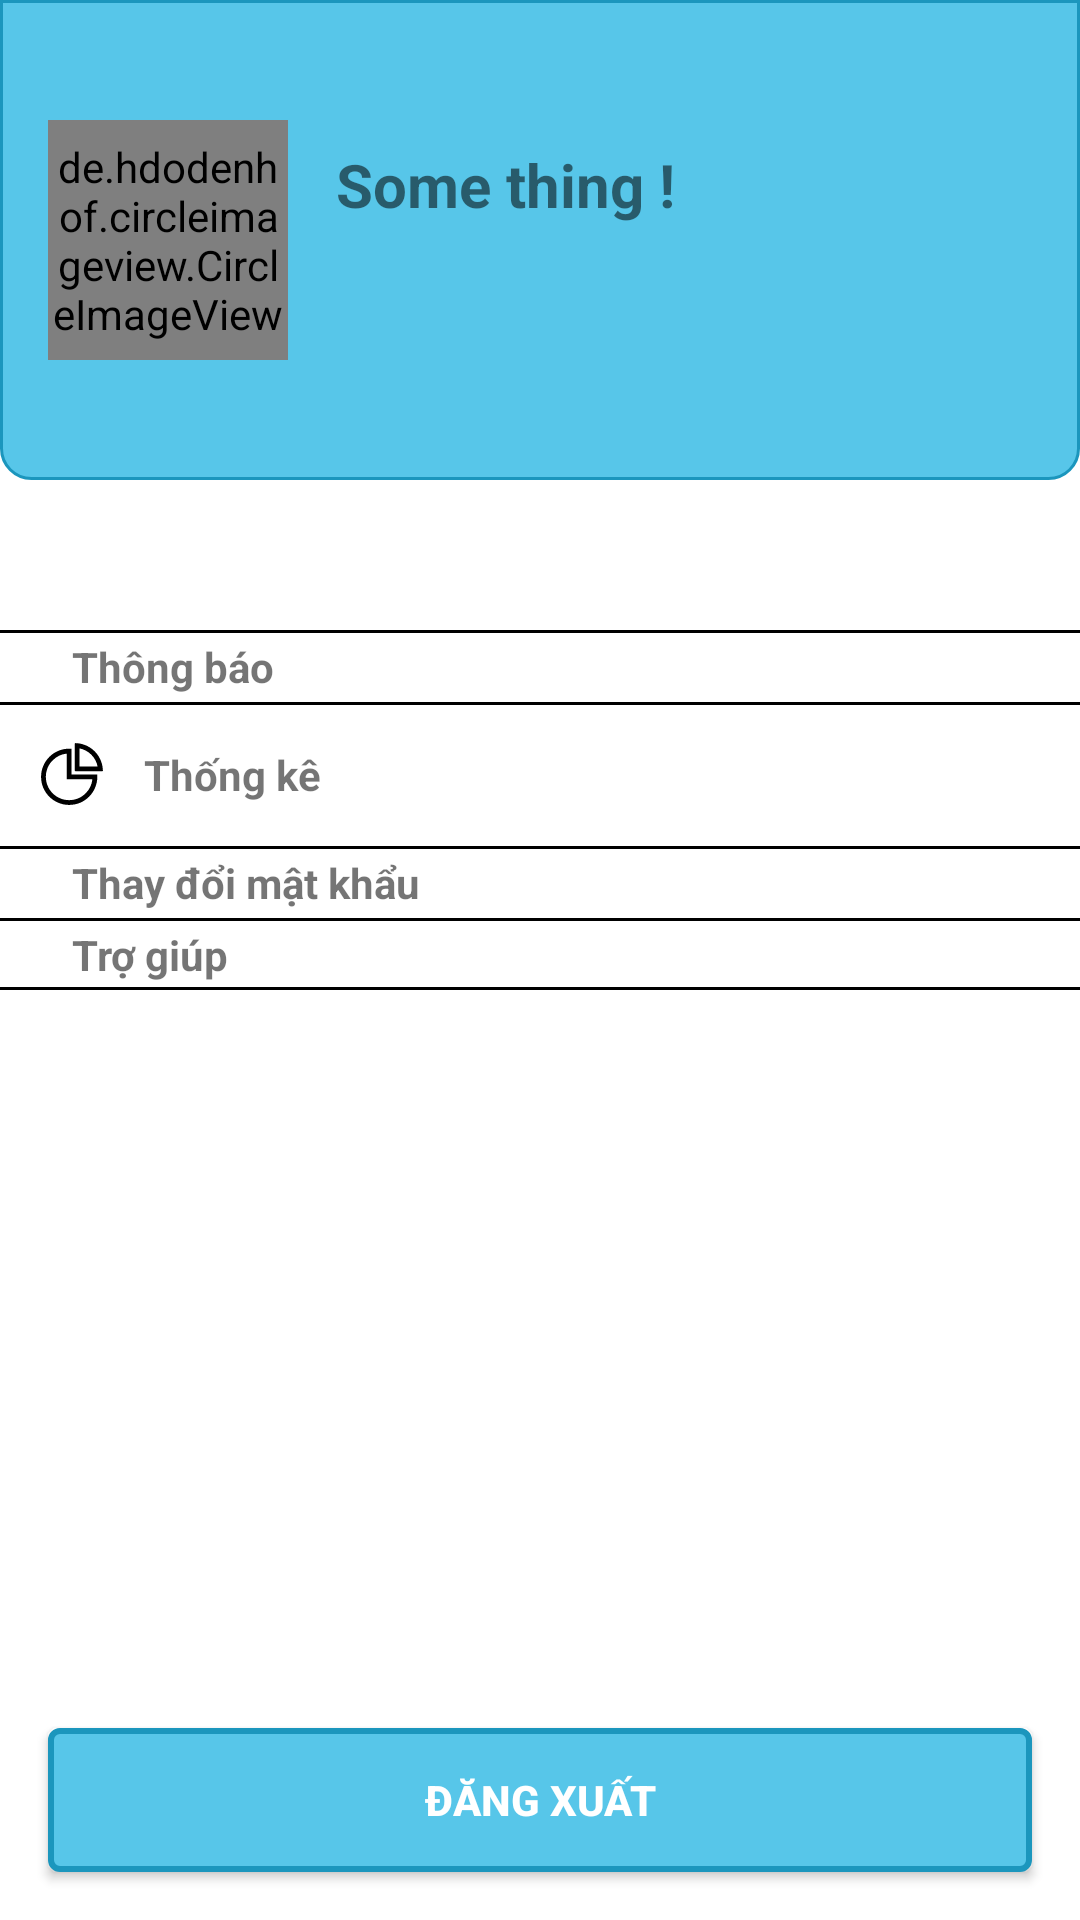

The Android layout XML behind this screen, and the referenced resources:
<!-- AndroidManifest.xml: application theme Theme.BookShop -->
<!-- res/layout/fragment_account.xml -->
<?xml version="1.0" encoding="utf-8"?>
<FrameLayout xmlns:android="http://schemas.android.com/apk/res/android"
    xmlns:app="http://schemas.android.com/apk/res-auto"
    android:layout_width="match_parent"
    android:layout_height="match_parent">

    <androidx.constraintlayout.widget.ConstraintLayout
        android:layout_width="match_parent"
        android:layout_height="match_parent">

        <androidx.constraintlayout.widget.Guideline
            android:id="@+id/gl_horizontal_1"
            android:layout_width="match_parent"
            android:layout_height="wrap_content"
            android:orientation="horizontal"
            app:layout_constraintGuide_percent="0.25" />

        <androidx.constraintlayout.widget.ConstraintLayout
            android:layout_width="match_parent"
            android:layout_height="@dimen/_0dp"
            android:background="@drawable/bg_header_account_fragment"
            app:layout_constraintBottom_toTopOf="@id/gl_horizontal_1"
            app:layout_constraintEnd_toEndOf="parent"
            app:layout_constraintStart_toStartOf="parent"
            app:layout_constraintTop_toTopOf="parent">

            <de.hdodenhof.circleimageview.CircleImageView
                android:id="@+id/image_user"
                android:layout_width="@dimen/_80dp"
                android:layout_height="@dimen/_80dp"
                android:layout_marginStart="@dimen/margin_16dp"
                android:src="@drawable/img_user_default"
                app:civ_border_color="@color/main_900"
                app:civ_border_width="@dimen/_2dp"
                app:layout_constraintBottom_toBottomOf="parent"
                app:layout_constraintStart_toStartOf="parent"
                app:layout_constraintTop_toTopOf="parent" />

            <TextView
                android:id="@+id/text_view_name_user"
                android:layout_width="wrap_content"
                android:layout_height="wrap_content"
                android:layout_marginStart="@dimen/margin_16dp"
                android:layout_marginTop="@dimen/margin_8dp"
                android:text="@string/text_some_thing"
                android:textSize="@dimen/text_size_20sp"
                android:textStyle="bold"
                app:layout_constraintStart_toEndOf="@id/image_user"
                app:layout_constraintTop_toTopOf="@id/image_user" />
        </androidx.constraintlayout.widget.ConstraintLayout>

        <LinearLayout
            android:layout_width="match_parent"
            android:layout_height="wrap_content"
            android:layout_marginTop="@dimen/margin_50dp"
            android:orientation="vertical"
            app:layout_constraintEnd_toEndOf="parent"
            app:layout_constraintStart_toStartOf="parent"
            app:layout_constraintTop_toBottomOf="@id/gl_horizontal_1">

            <androidx.constraintlayout.widget.ConstraintLayout
                android:id="@+id/layout_notification"
                android:layout_width="match_parent"
                android:layout_height="wrap_content">

                <View
                    android:layout_width="match_parent"
                    android:layout_height="@dimen/_1dp"
                    android:background="@color/black"
                    app:layout_constraintEnd_toEndOf="parent"
                    app:layout_constraintStart_toStartOf="parent"
                    app:layout_constraintTop_toTopOf="parent" />

                <ImageView
                    android:id="@+id/image_ring"
                    android:layout_width="wrap_content"
                    android:layout_height="wrap_content"
                    android:layout_margin="@dimen/margin_12dp"
                    android:src="@drawable/ic_ring_24dp"
                    app:layout_constraintBottom_toBottomOf="parent"
                    app:layout_constraintStart_toStartOf="parent"
                    app:layout_constraintTop_toTopOf="parent" />

                <TextView
                    android:layout_width="@dimen/_0dp"
                    android:layout_height="wrap_content"
                    android:layout_marginStart="@dimen/margin_12dp"
                    android:text="@string/title_notification"
                    android:textSize="@dimen/text_size_14sp"
                    android:textStyle="bold"
                    app:layout_constraintBottom_toBottomOf="parent"
                    app:layout_constraintStart_toEndOf="@id/image_ring"
                    app:layout_constraintTop_toTopOf="parent" />
            </androidx.constraintlayout.widget.ConstraintLayout>

            <androidx.constraintlayout.widget.ConstraintLayout
                android:id="@+id/layout_statistical"
                android:layout_width="match_parent"
                android:layout_height="wrap_content">

                <View
                    android:layout_width="match_parent"
                    android:layout_height="@dimen/_1dp"
                    android:background="@color/black"
                    app:layout_constraintEnd_toEndOf="parent"
                    app:layout_constraintStart_toStartOf="parent"
                    app:layout_constraintTop_toTopOf="parent" />

                <ImageView
                    android:id="@+id/image_statistical"
                    android:layout_width="wrap_content"
                    android:layout_height="wrap_content"
                    android:layout_margin="@dimen/margin_12dp"
                    android:src="@drawable/ic_statistical_24dp"
                    app:layout_constraintBottom_toBottomOf="parent"
                    app:layout_constraintStart_toStartOf="parent"
                    app:layout_constraintTop_toTopOf="parent" />

                <TextView
                    android:layout_width="@dimen/_0dp"
                    android:layout_height="wrap_content"
                    android:layout_marginStart="@dimen/margin_12dp"
                    android:text="@string/title_statistical"
                    android:textSize="@dimen/text_size_14sp"
                    android:textStyle="bold"
                    app:layout_constraintBottom_toBottomOf="parent"
                    app:layout_constraintStart_toEndOf="@id/image_statistical"
                    app:layout_constraintTop_toTopOf="parent" />
            </androidx.constraintlayout.widget.ConstraintLayout>

            <androidx.constraintlayout.widget.ConstraintLayout
                android:id="@+id/layout_changed_password"
                android:layout_width="match_parent"
                android:layout_height="wrap_content">

                <View
                    android:layout_width="match_parent"
                    android:layout_height="@dimen/_1dp"
                    android:background="@color/black"
                    app:layout_constraintEnd_toEndOf="parent"
                    app:layout_constraintStart_toStartOf="parent"
                    app:layout_constraintTop_toTopOf="parent" />

                <ImageView
                    android:id="@+id/image_changed_password"
                    android:layout_width="wrap_content"
                    android:layout_height="wrap_content"
                    android:layout_margin="@dimen/margin_12dp"
                    android:src="@drawable/ic_lock_24dp"
                    app:layout_constraintBottom_toBottomOf="parent"
                    app:layout_constraintStart_toStartOf="parent"
                    app:layout_constraintTop_toTopOf="parent" />

                <TextView
                    android:layout_width="@dimen/_0dp"
                    android:layout_height="wrap_content"
                    android:layout_marginStart="@dimen/margin_12dp"
                    android:text="@string/title_change_password"
                    android:textSize="@dimen/text_size_14sp"
                    android:textStyle="bold"
                    app:layout_constraintBottom_toBottomOf="parent"
                    app:layout_constraintStart_toEndOf="@id/image_changed_password"
                    app:layout_constraintTop_toTopOf="parent" />
            </androidx.constraintlayout.widget.ConstraintLayout>

            <androidx.constraintlayout.widget.ConstraintLayout
                android:id="@+id/layout_help"
                android:layout_width="match_parent"
                android:layout_height="wrap_content">

                <View
                    android:layout_width="match_parent"
                    android:layout_height="@dimen/_1dp"
                    android:background="@color/black"
                    app:layout_constraintEnd_toEndOf="parent"
                    app:layout_constraintStart_toStartOf="parent"
                    app:layout_constraintTop_toTopOf="parent" />

                <ImageView
                    android:id="@+id/image_help"
                    android:layout_width="wrap_content"
                    android:layout_height="wrap_content"
                    android:layout_margin="@dimen/margin_12dp"
                    android:src="@drawable/ic_help_24dp"
                    app:layout_constraintBottom_toBottomOf="parent"
                    app:layout_constraintStart_toStartOf="parent"
                    app:layout_constraintTop_toTopOf="parent" />

                <TextView
                    android:layout_width="@dimen/_0dp"
                    android:layout_height="wrap_content"
                    android:layout_marginStart="@dimen/margin_12dp"
                    android:text="@string/title_help"
                    android:textSize="@dimen/text_size_14sp"
                    android:textStyle="bold"
                    app:layout_constraintBottom_toBottomOf="parent"
                    app:layout_constraintStart_toEndOf="@id/image_help"
                    app:layout_constraintTop_toTopOf="parent" />

                <View
                    android:layout_width="match_parent"
                    android:layout_height="@dimen/_1dp"
                    android:background="@color/black"
                    app:layout_constraintBottom_toBottomOf="parent"
                    app:layout_constraintEnd_toEndOf="parent"
                    app:layout_constraintStart_toStartOf="parent" />
            </androidx.constraintlayout.widget.ConstraintLayout>

        </LinearLayout>

        <androidx.appcompat.widget.AppCompatButton
            android:id="@+id/btn_logout"
            android:layout_width="match_parent"
            android:layout_height="wrap_content"
            android:layout_margin="@dimen/margin_16dp"
            android:background="@drawable/bg_button_large_size"
            android:text="@string/text_logout"
            android:textAllCaps="true"
            android:textColor="@color/white"
            android:textStyle="bold"
            app:layout_constraintBottom_toBottomOf="parent"
            app:layout_constraintEnd_toEndOf="parent"
            app:layout_constraintStart_toStartOf="parent" />

    </androidx.constraintlayout.widget.ConstraintLayout>

</FrameLayout>
<!-- resources referenced by this layout -->
<resources>
  <color name="black">#FF000000</color>
  <color name="main_900">#0386AF</color>
  <color name="white">#FFFFFFFF</color>
  <dimen name="_0dp">0dp</dimen>
  <dimen name="_1dp">1dp</dimen>
  <dimen name="_2dp">2dp</dimen>
  <dimen name="_80dp">80dp</dimen>
  <dimen name="margin_12dp">12dp</dimen>
  <dimen name="margin_16dp">16dp</dimen>
  <dimen name="margin_50dp">50dp</dimen>
  <dimen name="margin_8dp">8dp</dimen>
  <dimen name="text_size_14sp">14sp</dimen>
  <dimen name="text_size_20sp">20sp</dimen>
  <!-- drawable bg_button_large_size (drawable) -->
  <?xml version="1.0" encoding="utf-8"?>
  <shape xmlns:android="http://schemas.android.com/apk/res/android">
      <solid android:color="@color/main" />
      <stroke
          android:width="@dimen/_2dp"
          android:color="@color/main_700" />
      <corners android:radius="@dimen/corners_5dp" />
  </shape>
  <!-- drawable bg_header_account_fragment (drawable) -->
  <?xml version="1.0" encoding="utf-8"?>
  <shape xmlns:android="http://schemas.android.com/apk/res/android">
      <corners
          android:bottomLeftRadius="@dimen/border_bottom_bg_header_account"
          android:bottomRightRadius="@dimen/border_bottom_bg_header_account" />
          <solid android:color="@color/main"/>
          <stroke android:color="@color/main_700" android:width="@dimen/_1dp"/>
  </shape>
  <!-- drawable ic_statistical_24dp (drawable) -->
  <?xml version="1.0" encoding="utf-8"?>
  <vector xmlns:android="http://schemas.android.com/apk/res/android"
      android:width="24dp"
      android:height="24dp"
      android:viewportWidth="24"
      android:viewportHeight="24">
      <path
          android:fillColor="#FF000000"
          android:pathData="M20.25 12.14h-8.4V3.75c0-0.1-0.07-0.19-0.18-0.19h-0.6c-1.24 0-2.46 0.24-3.6 0.71C6.34 4.74 5.3 5.44 4.43 6.31c-0.85 0.85-1.53 1.86-2 2.98-0.5 1.15-0.74 2.4-0.74 3.65 0 1.23 0.24 2.45 0.7 3.59 0.48 1.13 1.17 2.17 2.04 3.04 0.86 0.86 1.87 1.53 2.98 2 1.16 0.5 2.4 0.74 3.65 0.74 1.23 0 2.45-0.24 3.6-0.7 1.13-0.48 2.16-1.17 3.03-2.04 0.86-0.86 1.54-1.87 2-2.98 0.5-1.16 0.75-2.4 0.75-3.65v-0.61c0-0.1-0.09-0.19-0.19-0.19Zm-3.71 6.32c-0.73 0.72-1.59 1.3-2.53 1.68-0.95 0.39-1.96 0.58-2.98 0.58-2.07-0.01-4.01-0.82-5.47-2.28-1.47-1.47-2.28-3.42-2.28-5.5S4.1 8.9 5.56 7.44c1.28-1.29 2.93-2.07 4.7-2.24v8.53h8.54c-0.18 1.8-0.96 3.45-2.26 4.73Zm5.77-7.62l-0.06-0.66c-0.2-2.16-1.16-4.2-2.7-5.74-1.54-1.54-3.57-2.49-5.75-2.7L13.14 1.7c-0.1-0.01-0.2 0.07-0.2 0.18v9c0 0.1 0.08 0.2 0.19 0.2l9-0.03c0.1 0 0.2-0.1 0.18-0.2Zm-7.78-1.37V3.46c1.47 0.3 2.83 1.04 3.9 2.1 1.07 1.07 1.8 2.43 2.1 3.9l-6 0.01Z"/>
  </vector>
  <string name="text_logout">Đăng xuất</string>
  <string name="text_some_thing">Some thing !</string>
  <string name="title_change_password">Thay đổi mật khẩu</string>
  <string name="title_help">Trợ giúp</string>
  <string name="title_notification">Thông báo</string>
  <string name="title_statistical">Thống kê</string>
  <style name="Theme.BookShop" parent="Theme.MaterialComponents.DayNight.NoActionBar">
          
          <item name="colorPrimary">@color/purple_500</item>
          <item name="colorPrimaryVariant">@color/purple_700</item>
          <item name="colorOnPrimary">@color/white</item>
          
          <item name="colorSecondary">@color/teal_200</item>
          <item name="colorSecondaryVariant">@color/teal_700</item>
          <item name="colorOnSecondary">@color/black</item>
          
          <item name="android:statusBarColor" tools:targetApi="l">?attr/colorPrimaryVariant</item>
          
      </style>
  <color name="main">#57C6E9</color>
  <color name="main_700">#1B96BD</color>
  <dimen name="corners_5dp">3dp</dimen>
  <dimen name="border_bottom_bg_header_account">10dp</dimen>
  <color name="purple_500">#FF6200EE</color>
  <color name="purple_700">#FF3700B3</color>
  <color name="teal_200">#FF03DAC5</color>
  <color name="teal_700">#FF018786</color>
</resources>
